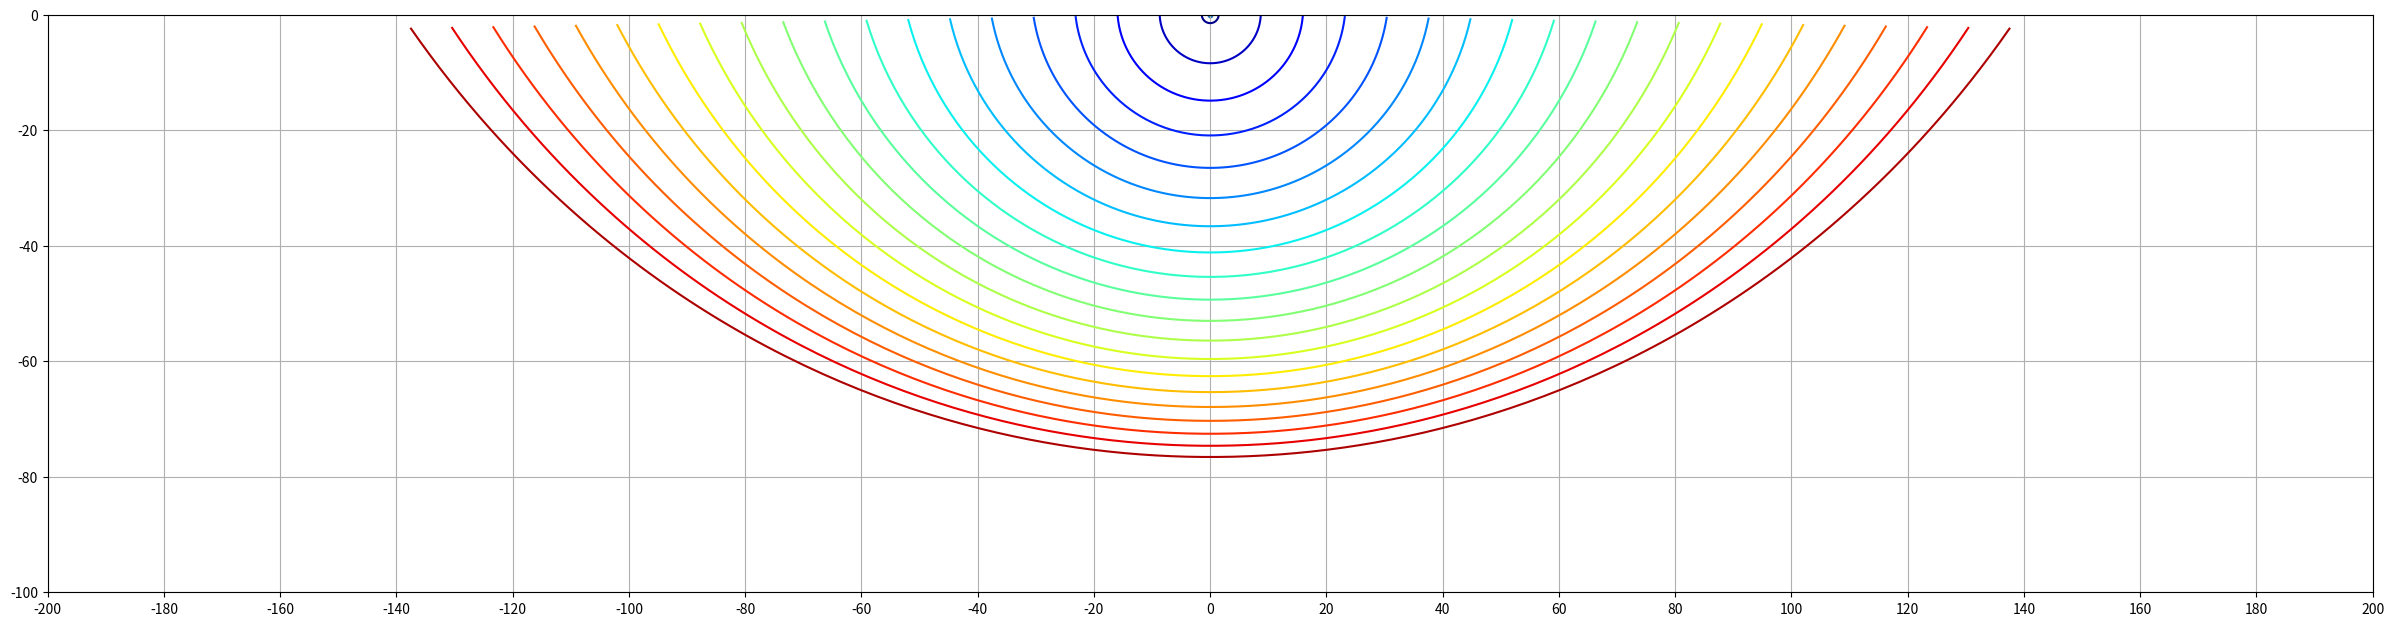

This figure's Python source:
# -*- coding: utf-8 -*-

import numpy as np
import matplotlib.pyplot as plt
import matplotlib.cm as cm
import math as math


def ceil(src, range):
    """
    Number rounding function
    :param src: target number
    :param range: round up digit　 ex) 100,1000,10000
    :return: number after rounding up
    """
    return (int(src / range) + 1) * range


class corr_simulation():
    def __init__(self, tilt, intercept, max, min, thickness, interval, calc_time):
        self.tilt = tilt
        self.intercept = intercept
        self.max = max
        self.min = min
        self.thickness = thickness
        self.interval = interval
        self.calc_time = calc_time

    def calc_concent(self, progress):
        concentration = self.max - ((self.max - self.min) / self.thickness) * progress
        if concentration >= 0:
            return concentration
        else:
            return 0

    def calc_progress(self):
        Zn_con = self.max
        corr_rate = self.tilt * Zn_con + self.intercept
        t = 0
        corr_progress = 0
        result = np.array([[0, 0]])

        while t < self.calc_time:
            t = t + self.interval
            corr_progress = corr_progress + corr_rate * self.interval
            Zn_con = self.calc_concent(progress=corr_progress)
            corr_rate = self.tilt * Zn_con + self.intercept
            result = np.append(result, np.array([[t, corr_progress]]), axis=0)

        return result

    def calc_progress_diagonal(self, angle):
        thickness_fix = self.thickness / np.sin(angle)

        Zn_con = self.max
        corr_rate = self.tilt * Zn_con + self.intercept
        t = 0
        corr_progress = 0
        result = np.array([[[0, 0, 0]]])

        while t < self.calc_time:
            t = t + self.interval
            corr_progress = corr_progress + corr_rate * self.interval
            corr_progress_X = corr_progress * np.cos(angle)
            corr_progress_Y = corr_progress * np.sin(angle)

            Zn_con = self.calc_concent(progress=corr_progress_Y)
            corr_rate = self.tilt * Zn_con + self.intercept
            result = np.append(result, np.array([[[t, corr_progress_X, corr_progress_Y]]]), axis=1)

        return result

    def plot_graph(self, data, year, resolution, name):
        X = 0
        Y = 0
        size = 30  # グラフエリアのサイズ
        plot_num = int(year / self.interval)
        plt.figure(figsize=(size, size / 4))
        plt.scatter(X, Y, s=10)

        for i in range(1, plot_num, int(plot_num / resolution)):
            X = data[:, i, 1]
            Y = data[:, i, 2]
            plt.plot(X, Y, color=cm.jet(i / plot_num))

        limit = ceil(np.max(data[:, plot_num, 1]), 100)
        plt.xlim(-1 * limit, limit)
        plt.ylim(-1 * limit / 2, 0)
        plt.xticks(np.arange(-1 * limit, limit + 1, 20))
        plt.yticks(np.arange(-1 * limit / 2, 1, 20))
        plt.grid(True)
        plt.savefig(name)
        plt.show()


if __name__ == '__main__':
    # ----arrayの表示書式設定----#
    np.set_printoptions(precision=2)
    np.set_printoptions(suppress=True)

    # ----シミュレーションインスタンスの生成----#
    corr = corr_simulation(tilt=4.3972, intercept=7, max=5, min=0.2, thickness=75, interval=0.05, calc_time=10)

    # ----データのスタック元になるarrayの生成----#
    result_all = corr.calc_progress_diagonal(angle=np.deg2rad(90))
    print(result_all.shape)
    print(result_all)
    print("--------------")

    # ----各角度で腐食進度を計算----#
    for i in range(1, 180):
        result_all = np.append(result_all, corr.calc_progress_diagonal(angle=np.deg2rad(i)), axis=0)

    result_all = np.delete(result_all, obj=0, axis=0)  # スタック元となったデータを削除
    print("-------------")
    print(result_all.shape)
    print(result_all)

    result_all = result_all * -1  # 負の数に変換

    corr.plot_graph(data=result_all, year=5, resolution=20, name="result_1.png")
